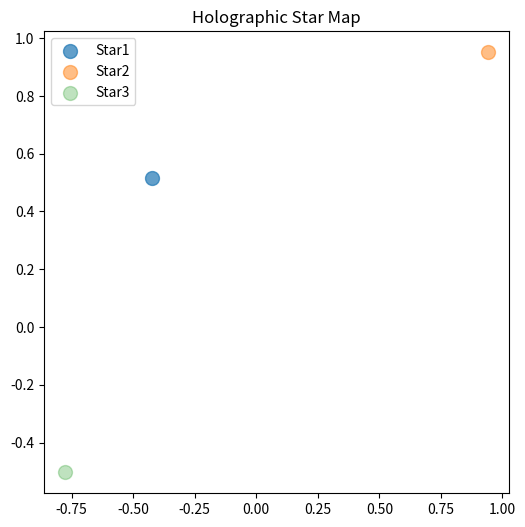

Generate this figure with matplotlib:
import matplotlib.pyplot as plt
import random

# Simulate Wi-Fi signal strength
wifi_signals = {"Star1": -30, "Star2": -50, "Star3": -70}

# Generate star positions
stars = {name: (random.uniform(-1, 1), random.uniform(-1, 1)) for name in wifi_signals.keys()}

# Plot the stars
plt.figure(figsize=(6, 6))
for name, strength in wifi_signals.items():
    x, y = stars[name]
    brightness = (100 + strength) / 100  # Scale brightness by signal strength
    plt.scatter(x, y, s=100, alpha=brightness, label=name)

plt.title("Holographic Star Map")
plt.legend()
plt.show()